The GitHub repository cheikhahmedtidiane/atelier_prepa_donnees_images contains a labelled image folder "data" with 6 categories: cardboard, glass, metal, paper, plastic, trash. Examples follow, each with its label.

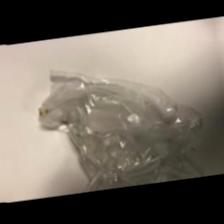
Label: trash

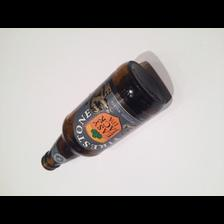
Label: glass

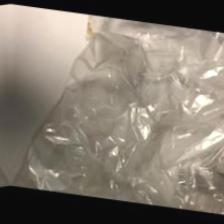
Label: trash

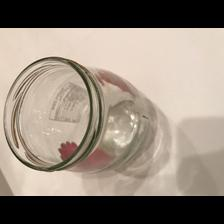
Label: glass

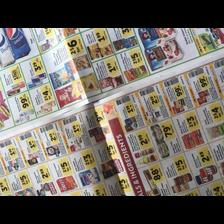
Label: paper

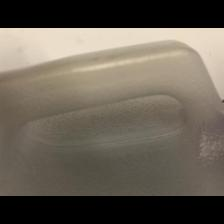
Label: plastic
